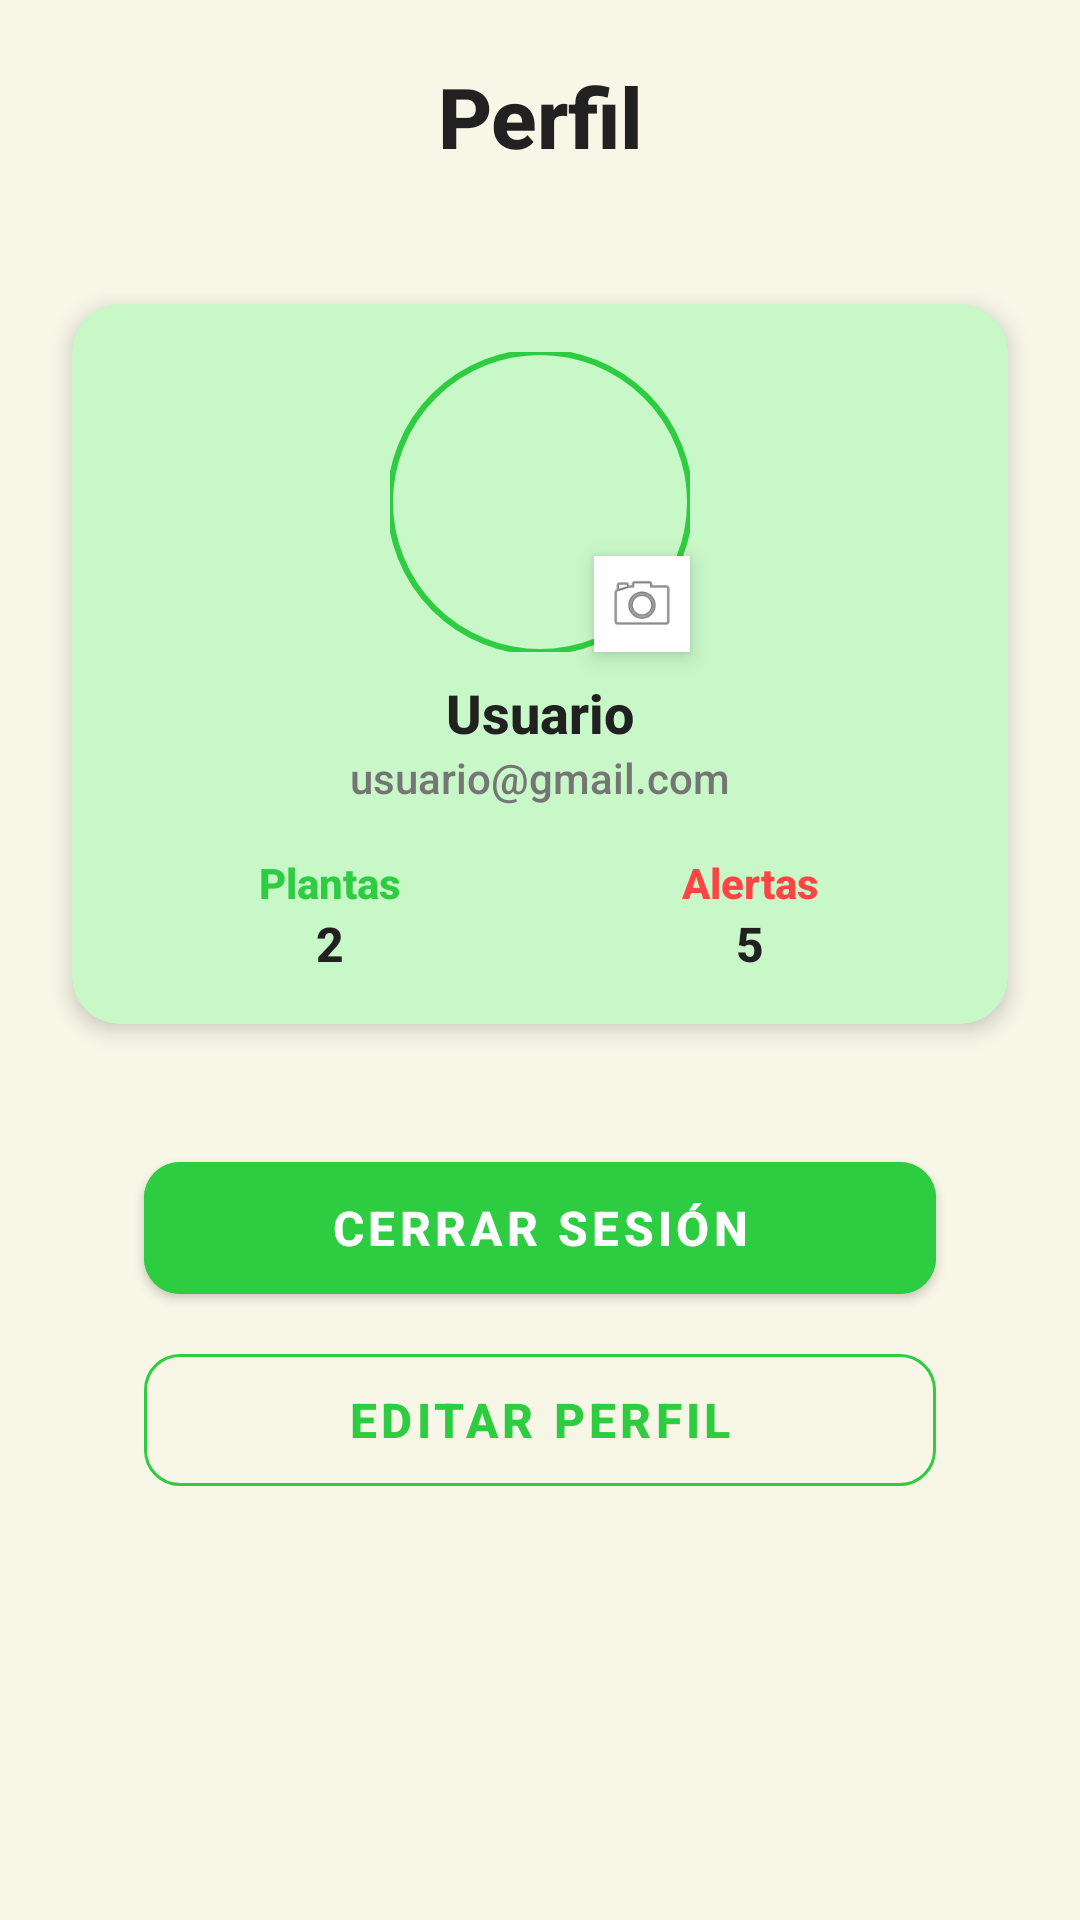

Reconstruct the res/layout file that produces this screen, plus the resources it refers to.
<!-- AndroidManifest.xml: application theme Theme.MaseteroInteligente -->
<!-- res/layout/fragment_profile.xml -->
<?xml version="1.0" encoding="utf-8"?>
<ScrollView xmlns:android="http://schemas.android.com/apk/res/android"
    xmlns:app="http://schemas.android.com/apk/res-auto"
    xmlns:tools="http://schemas.android.com/tools"
    android:layout_width="match_parent"
    android:layout_height="match_parent"
    android:background="@color/background_light"
    android:fitsSystemWindows="true"
    tools:context=".fragments.ProfileFragment">

    <LinearLayout
        android:layout_width="match_parent"
        android:layout_height="wrap_content"
        android:orientation="vertical"
        android:gravity="center_horizontal">

        <TextView
            android:id="@+id/tvProfileTitle"
            android:layout_width="match_parent"
            android:layout_height="wrap_content"
            android:padding="20dp"
            android:text="Perfil"
            android:textAlignment="center"
            android:textColor="@color/text_primary"
            android:textSize="28sp"
            android:textStyle="bold" />

        <com.google.android.material.card.MaterialCardView
            android:layout_width="match_parent"
            android:layout_height="wrap_content"
            android:layout_margin="24dp"
            app:cardBackgroundColor="@color/green_light"
            app:cardCornerRadius="16dp"
            app:cardElevation="4dp">

            <androidx.constraintlayout.widget.ConstraintLayout
                android:layout_width="match_parent"
                android:layout_height="wrap_content"
                android:padding="16dp">

                <com.google.android.material.imageview.ShapeableImageView
                    android:id="@+id/ivProfileAvatar"
                    android:layout_width="100dp"
                    android:layout_height="100dp"
                    android:scaleType="centerCrop"
                    android:src="@drawable/ic_email"
                    android:clickable="true"
                    android:focusable="true"
                    android:foreground="?attr/selectableItemBackgroundBorderless"
                    app:shapeAppearanceOverlay="@style/CircleImageView"
                    app:strokeWidth="2dp"
                    app:strokeColor="@color/primary_green"
                    app:layout_constraintTop_toTopOf="parent"
                    app:layout_constraintStart_toStartOf="parent"
                    app:layout_constraintEnd_toEndOf="parent" />

                <ImageView
                    android:id="@+id/ivEditProfileIcon"
                    android:layout_width="32dp"
                    android:layout_height="32dp"
                    android:src="@android:drawable/ic_menu_camera"
                    android:background="@android:color/white"
                    android:padding="4dp"
                    android:elevation="4dp"
                    app:layout_constraintEnd_toEndOf="@id/ivProfileAvatar"
                    app:layout_constraintBottom_toBottomOf="@id/ivProfileAvatar" />

                <TextView
                    android:id="@+id/tvUsername"
                    android:layout_width="wrap_content"
                    android:layout_height="wrap_content"
                    android:layout_marginTop="8dp"
                    android:text="Usuario"
                    android:textColor="@color/text_primary"
                    android:textSize="18sp"
                    android:textStyle="bold"
                    app:layout_constraintTop_toBottomOf="@+id/ivProfileAvatar"
                    app:layout_constraintStart_toStartOf="parent"
                    app:layout_constraintEnd_toEndOf="parent" />

                <TextView
                    android:id="@+id/tvUserEmail"
                    android:layout_width="wrap_content"
                    android:layout_height="wrap_content"
                    android:text="usuario@gmail.com"
                    android:textColor="@color/text_secondary"
                    android:textSize="14sp"
                    app:layout_constraintTop_toBottomOf="@+id/tvUsername"
                    app:layout_constraintStart_toStartOf="parent"
                    app:layout_constraintEnd_toEndOf="parent" />


                <TextView
                    android:id="@+id/tvPlantsLabel"
                    android:layout_width="0dp"
                    android:layout_height="wrap_content"
                    android:layout_marginTop="16dp"
                    android:gravity="center"
                    android:text="Plantas"
                    android:textColor="@color/primary_green"
                    android:textStyle="bold"
                    app:layout_constraintEnd_toStartOf="@+id/guideline"
                    app:layout_constraintStart_toStartOf="parent"
                    app:layout_constraintTop_toBottomOf="@+id/tvUserEmail" />

                <TextView
                    android:id="@+id/tvPlantsCount"
                    android:layout_width="0dp"
                    android:layout_height="wrap_content"
                    android:gravity="center"
                    android:text="2"
                    android:textColor="@color/text_primary"
                    android:textSize="16sp"
                    android:textStyle="bold"
                    app:layout_constraintEnd_toStartOf="@+id/guideline"
                    app:layout_constraintStart_toStartOf="parent"
                    app:layout_constraintTop_toBottomOf="@+id/tvPlantsLabel" />

                <androidx.constraintlayout.widget.Guideline
                    android:id="@+id/guideline"
                    android:layout_width="wrap_content"
                    android:layout_height="wrap_content"
                    android:orientation="vertical"
                    app:layout_constraintGuide_percent="0.5" />

                <TextView
                    android:id="@+id/tvAlertsLabel"
                    android:layout_width="0dp"
                    android:layout_height="wrap_content"
                    android:layout_marginTop="16dp"
                    android:gravity="center"
                    android:text="Alertas"
                    android:textColor="@color/alert_red"
                    android:textStyle="bold"
                    app:layout_constraintEnd_toEndOf="parent"
                    app:layout_constraintStart_toEndOf="@+id/guideline"
                    app:layout_constraintTop_toBottomOf="@+id/tvUserEmail" />

                <TextView
                    android:id="@+id/tvAlertsCount"
                    android:layout_width="0dp"
                    android:layout_height="wrap_content"
                    android:gravity="center"
                    android:text="5"
                    android:textColor="@color/text_primary"
                    android:textSize="16sp"
                    android:textStyle="bold"
                    app:layout_constraintEnd_toEndOf="parent"
                    app:layout_constraintStart_toEndOf="@+id/guideline"
                    app:layout_constraintTop_toBottomOf="@+id/tvAlertsLabel" />

            </androidx.constraintlayout.widget.ConstraintLayout>

        </com.google.android.material.card.MaterialCardView>

        <com.google.android.material.button.MaterialButton
            android:id="@+id/btnCerrarSesion"
            android:layout_width="match_parent"
            android:layout_height="56dp"
            android:layout_marginStart="48dp"
            android:layout_marginEnd="48dp"
            android:layout_marginTop="16dp"
            android:text="Cerrar sesión"
            android:textSize="16sp"
            android:textStyle="bold"
            android:backgroundTint="@color/primary_green"
            app:cornerRadius="12dp"/>

        <com.google.android.material.button.MaterialButton
            android:id="@+id/btnEditarPerfil"
            style="@style/Widget.MaterialComponents.Button.OutlinedButton"
            android:layout_width="match_parent"
            android:layout_height="56dp"
            android:layout_marginStart="48dp"
            android:layout_marginEnd="48dp"
            android:layout_marginTop="8dp"
            android:text="Editar perfil"
            android:textSize="16sp"
            android:textStyle="bold"
            app:strokeColor="@color/primary_green"
            app:cornerRadius="12dp"
            android:textColor="@color/primary_green" />

    </LinearLayout>
</ScrollView>
<!-- resources referenced by this layout -->
<resources>
  <color name="alert_red">#FF4444</color>
  <color name="background_light">#F7F6E7</color>
  <color name="green_light">#C8F7C8</color>
  <color name="primary_green">#2ECC40</color>
  <color name="text_primary">#212121</color>
  <color name="text_secondary">#757575</color>
  <style name="CircleImageView">
          <item name="cornerFamily">rounded</item>
          <item name="cornerSize">50%</item>
      </style>
  <style name="Theme.MaseteroInteligente" parent="Theme.MaterialComponents.Light.NoActionBar">
          
          <item name="colorPrimary">@color/primary_green</item>
          <item name="colorPrimaryVariant">@color/primary_green_dark</item>
          <item name="colorOnPrimary">@color/white</item>
  
          
          <item name="colorSecondary">@color/button_green</item>
          <item name="colorSecondaryVariant">@color/secondary_green</item>
          <item name="colorOnSecondary">@color/black</item>
  
          
          <item name="android:statusBarColor">@color/primary_green_dark</item>
  
          
          <item name="android:windowBackground">@color/background_cream</item>
  
          
          <item name="android:fontFamily">sans-serif-medium</item>
      </style>
  <color name="primary_green_dark">#27AE34</color>
  <color name="white">#FFFFFF</color>
  <color name="button_green">#A4D65E</color>
  <color name="secondary_green">#B8E6B8</color>
  <color name="black">#000000</color>
  <color name="background_cream">#FFF8E7</color>
</resources>
